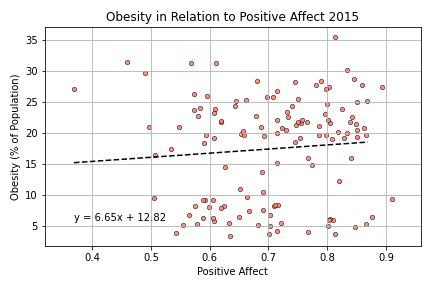

The file beside this chart, header and first rows:
, Country, Year, Obesity, Positive_Affect
7, Afghanistan, 2015, 5.2, 0.554
15, Albania, 2015, 21.1, 0.688
30, Argentina, 2015, 27.8, 0.859
39, Armenia, 2015, 19.7, 0.594
47, Australia, 2015, 28.4, 0.79
55, Austria, 2015, 19.7, 0.798
64, Azerbaijan, 2015, 19.3, 0.607
75, Bangladesh, 2015, 3.4, 0.635
83, Belarus, 2015, 24.1, 0.584
91, Belgium, 2015, 21.7, 0.805
99, Benin, 2015, 9.3, 0.592
103, Bhutan, 2015, 6.1, 0.81
111, Bolivia, 2015, 19.7, 0.786
119, Bosnia and Herzegovina, 2015, 17.5, 0.534
127, Botswana, 2015, 18.6, 0.746
135, Brazil, 2015, 21.6, 0.755
142, Bulgaria, 2015, 24.5, 0.643
150, Burkina Faso, 2015, 5.3, 0.579
163, Cambodia, 2015, 3.7, 0.813
172, Cameroon, 2015, 11.0, 0.651
181, Canada, 2015, 28.8, 0.845
193, Chad, 2015, 5.8, 0.607
202, Chile, 2015, 27.5, 0.803
213, Colombia, 2015, 21.9, 0.839
237, Congo, 2015, 6.4, 0.589
238, Congo, 2015, 6.4, 0.606
239, Congo, 2015, 9.2, 0.589
240, Congo, 2015, 9.2, 0.606
252, Costa Rica, 2015, 25.0, 0.85
260, Croatia, 2015, 23.9, 0.609
268, Cyprus, 2015, 21.4, 0.747
275, Czech Republic, 2015, 25.6, 0.751
284, Denmark, 2015, 19.3, 0.829
296, Dominican Republic, 2015, 26.9, 0.714
305, Ecuador, 2015, 19.4, 0.851
313, Egypt, 2015, 31.3, 0.61
322, El Salvador, 2015, 24.0, 0.826
330, Estonia, 2015, 20.9, 0.723
335, Ethiopia, 2015, 4.3, 0.714
343, Finland, 2015, 21.8, 0.751
352, France, 2015, 21.2, 0.786
358, Gabon, 2015, 14.6, 0.626
367, Georgia, 2015, 21.1, 0.547
375, Germany, 2015, 21.9, 0.765
384, Ghana, 2015, 10.5, 0.69
392, Greece, 2015, 24.4, 0.74
401, Guatemala, 2015, 20.6, 0.851
407, Guinea, 2015, 7.4, 0.667
415, Haiti, 2015, 21.8, 0.619
424, Honduras, 2015, 20.8, 0.863
432, Hungary, 2015, 25.9, 0.707
437, Iceland, 2015, 21.5, 0.849
446, India, 2015, 3.7, 0.701
455, Indonesia, 2015, 6.5, 0.876
461, Iran, 2015, 25.2, 0.645
469, Iraq, 2015, 29.8, 0.49
478, Ireland, 2015, 24.7, 0.799
487, Israel, 2015, 25.8, 0.697
496, Italy, 2015, 19.6, 0.692
501, Ivory Coast, 2015, 9.8, 0.664
... 69 more rows
